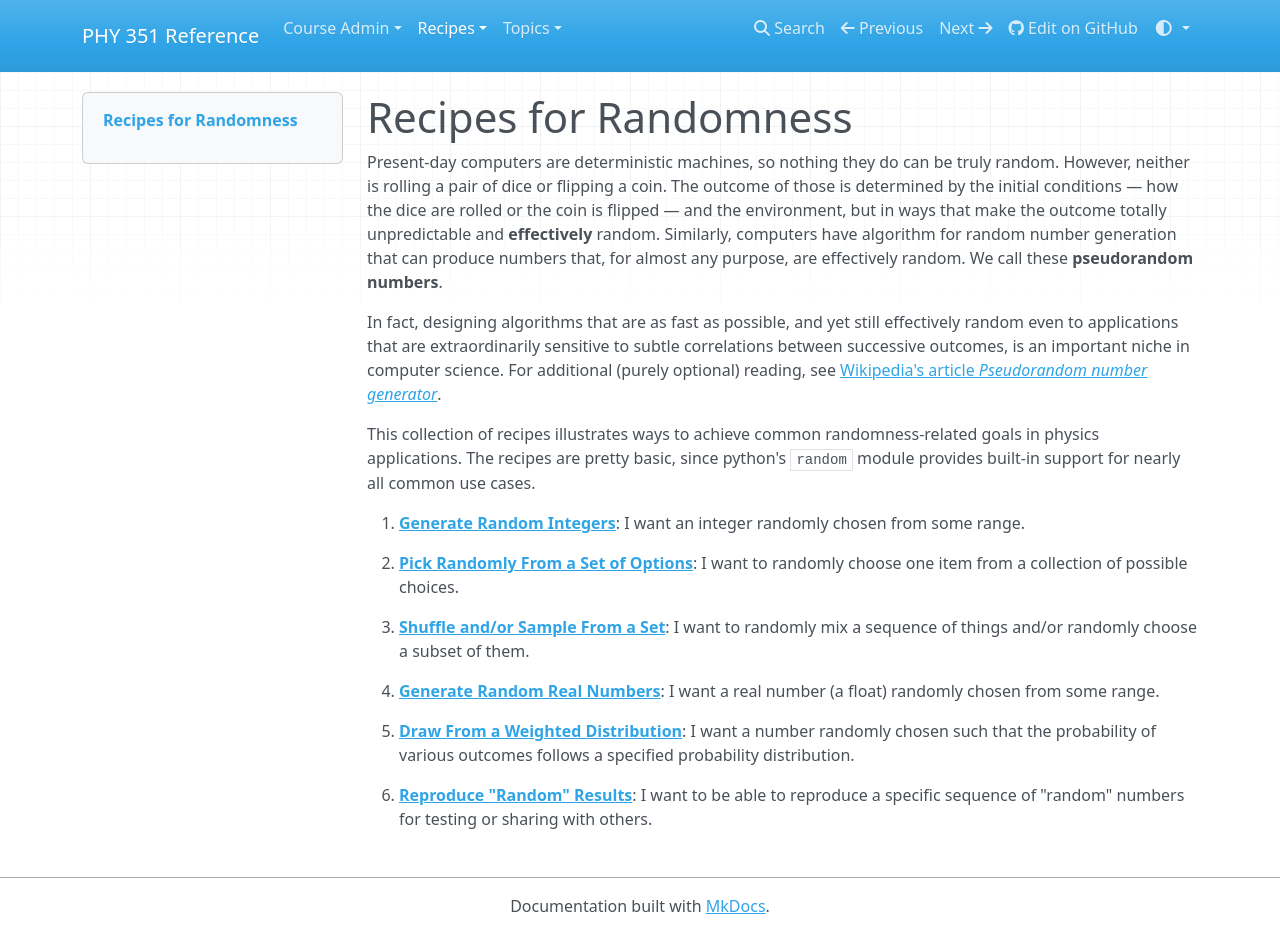

repository: UNCG-PHY-351-S25/uncg-phy-351-s25.github.io · page: recipes/num1/random/index.html · generator: mkdocs

# Recipes for Randomness

Present-day computers are deterministic machines, so nothing they do can be truly random. However, neither is rolling a pair of dice or flipping a coin. The outcome of those is determined by the initial conditions — how the dice are rolled or the coin is flipped — and the environment, but in ways that make the outcome totally unpredictable and **effectively** random. Similarly, computers have algorithm for random number generation that can produce numbers that, for almost any purpose, are effectively random. We call these **pseudorandom numbers**.

In fact, designing algorithms that are as fast as possible, and yet still effectively random even to applications that are extraordinarily sensitive to subtle correlations between successive outcomes, is an important niche in computer science. For additional (purely optional) reading, see <a href="https://en.wikipedia.org/wiki/Pseudorandom_number_generator" target="_blank">Wikipedia's article _Pseudorandom number generator_</a>.

This collection of recipes illustrates ways to achieve common randomness-related goals in physics applications. The recipes are pretty basic, since python's `random` module provides built-in support for nearly all common use cases.

1. [**Generate Random Integers**](integers.md): I want an integer randomly chosen from some range.

1. [**Pick Randomly From a Set of Options**](choices.md): I want to randomly choose one item from a collection of possible choices.

1. [**Shuffle and/or Sample From a Set**](sampling.md): I want to randomly mix a sequence of things and/or randomly choose a subset of them.

1. [**Generate Random Real Numbers**](reals.md): I want a real number (a float) randomly chosen from some range.

1. [**Draw From a Weighted Distribution**](distributions.md): I want a number randomly chosen such that the probability of various outcomes follows a specified probability distribution.

1. [**Reproduce "Random" Results**](seeding.md): I want to be able to reproduce the same sequence of "random" numbers for testing or sharing with others.
